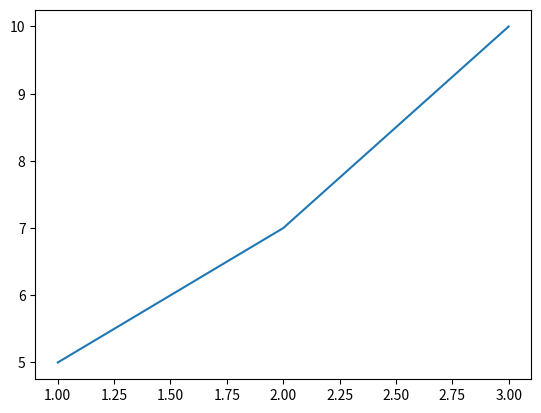

This figure's Python source:
import matplotlib.pyplot as plt

plt.plot([1, 2, 3], [5, 7, 10])
plt.savefig("pic_1.png")
